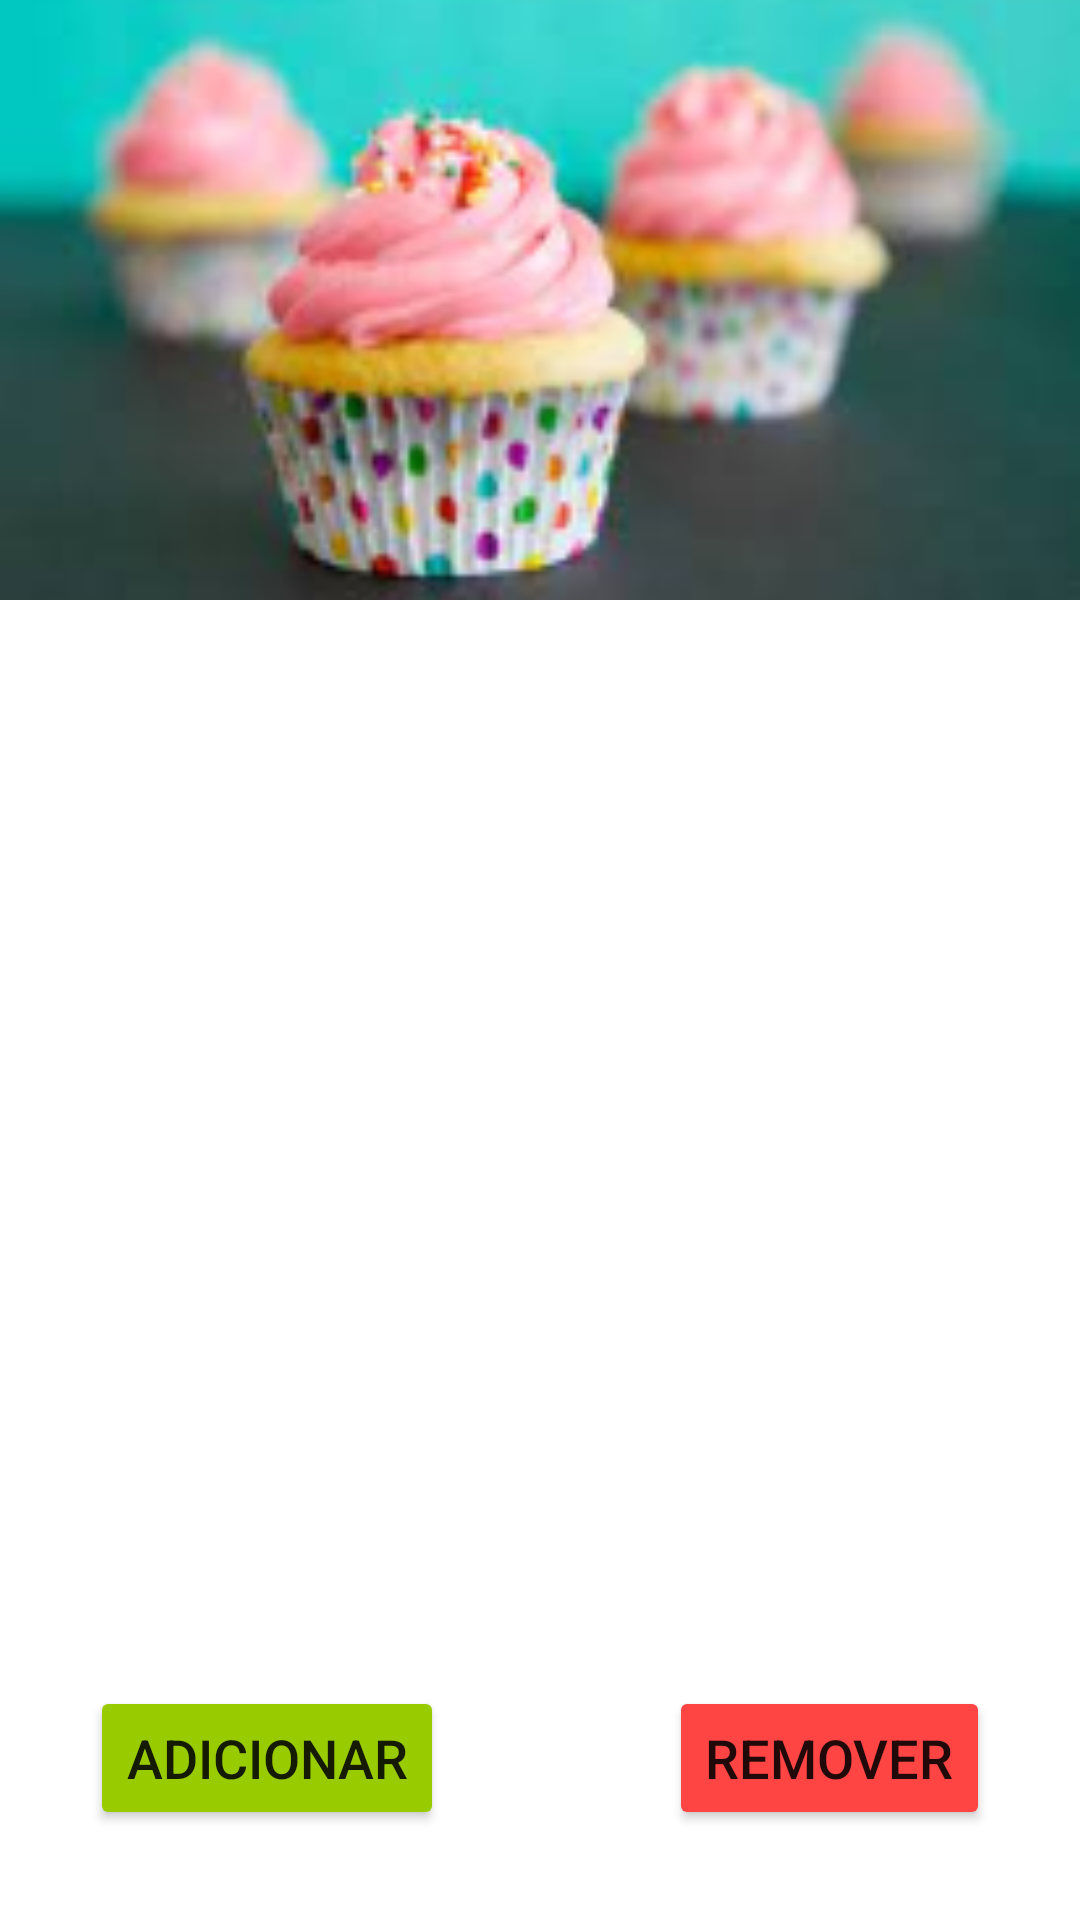

Here is an Android app screen rendered from its layout file. Give the layout XML and the strings, colors and styles it references.
<!-- AndroidManifest.xml: application theme Theme.Cupcake2 -->
<!-- res/layout/activity_mais_detalhes.xml -->
<?xml version="1.0" encoding="utf-8"?>
<ScrollView xmlns:android="http://schemas.android.com/apk/res/android"
    xmlns:app="http://schemas.android.com/apk/res-auto"
    xmlns:tools="http://schemas.android.com/tools"
    android:layout_width="match_parent"
    android:layout_height="match_parent"
    android:fillViewport="true">

    <androidx.constraintlayout.widget.ConstraintLayout
        android:layout_width="match_parent"
        android:layout_height="wrap_content"
        tools:context=".ui.activity.DetalhesProdutoActivity">

        <ImageView
            android:id="@+id/activity_detalhes_produto_imagem"
            android:layout_width="0dp"
            android:layout_height="200dp"
            android:contentDescription="Imagem do produto"
            android:scaleType="centerCrop"
            app:layout_constraintEnd_toEndOf="parent"
            app:layout_constraintStart_toStartOf="parent"
            app:layout_constraintTop_toTopOf="parent"
            app:srcCompat="@drawable/cupcake_foto" />

        <TextView
            android:id="@+id/activity_detalhes_produto_nome"
            android:layout_width="0dp"
            android:layout_height="wrap_content"
            android:layout_margin="16dp"
            android:textSize="28sp"
            app:layout_constraintBottom_toBottomOf="parent"
            app:layout_constraintEnd_toEndOf="parent"
            app:layout_constraintHorizontal_bias="0.0"
            app:layout_constraintStart_toStartOf="parent"
            app:layout_constraintTop_toBottomOf="@+id/activity_detalhes_produto_valor"
            app:layout_constraintVertical_bias="0.0"
            tools:text="Nome produto" />

        <TextView
            android:id="@+id/activity_detalhes_produto_ingredientes"
            android:layout_width="0dp"
            android:layout_height="wrap_content"
            android:layout_margin="16dp"
            android:gravity="top"
            android:textSize="20sp"
            app:layout_constraintBottom_toBottomOf="parent"
            app:layout_constraintEnd_toEndOf="parent"
            app:layout_constraintStart_toStartOf="parent"
            app:layout_constraintTop_toBottomOf="@id/activity_detalhes_produto_nome"
            app:layout_constraintVertical_bias="0.0"
            tools:text="@tools:sample/lorem[10]" />

        <TextView
            android:id="@+id/activity_detalhes_produto_alergenicos"
            android:layout_width="0dp"
            android:layout_height="wrap_content"
            android:layout_margin="16dp"
            android:gravity="top"
            android:textSize="20sp"
            app:layout_constraintBottom_toBottomOf="parent"
            app:layout_constraintEnd_toEndOf="parent"
            app:layout_constraintStart_toStartOf="parent"
            app:layout_constraintTop_toBottomOf="@id/activity_detalhes_produto_ingredientes"
            app:layout_constraintVertical_bias="0.0"
            tools:text="@tools:sample/lorem[10]" />

        <TextView
            android:id="@+id/activity_detalhes_produto_valor"
            android:layout_width="wrap_content"
            android:layout_height="wrap_content"
            android:layout_margin="16dp"
            android:elevation="10dp"
            android:padding="8dp"
            android:paddingStart="16dp"
            android:paddingEnd="16dp"
            android:background="@drawable/plano_de_fundo_arredondado"
            android:textColor="@android:color/holo_green_dark"
            android:textSize="24sp"
            android:textStyle="bold"
            app:layout_constraintBottom_toBottomOf="@+id/activity_detalhes_produto_imagem"
            app:layout_constraintEnd_toEndOf="parent"
            app:layout_constraintHorizontal_bias="0.0"
            app:layout_constraintStart_toStartOf="parent"
            app:layout_constraintTop_toBottomOf="@+id/activity_detalhes_produto_imagem"
            tools:text="R$ 9,99" />

        <Button
            android:id="@+id/botao_adicionar"
            android:layout_width="wrap_content"
            android:layout_height="wrap_content"
            android:text="Adicionar"
            app:layout_constraintStart_toStartOf="parent"
            app:layout_constraintBottom_toBottomOf="parent"
            android:textSize="18sp"
            android:backgroundTint="@android:color/holo_green_light"
            android:layout_margin="30dp"/>

        <Button
            android:id="@+id/botao_remover"
            android:layout_width="wrap_content"
            android:layout_height="wrap_content"
            android:text="Remover"
            app:layout_constraintEnd_toEndOf="parent"
            android:textSize="18sp"
            android:backgroundTint="@android:color/holo_red_light"
            app:layout_constraintBottom_toBottomOf="parent"
            android:layout_margin="30dp" />

    </androidx.constraintlayout.widget.ConstraintLayout>
</ScrollView>
<!-- resources referenced by this layout -->
<resources>
  <!-- drawable cupcake_foto: png bitmap (drawable-hdpi, 15085 bytes) -->
  <style name="Theme.Cupcake2" parent="Theme.MaterialComponents.DayNight.DarkActionBar">
          
          <item name="colorPrimary">@color/purple_500</item>
          <item name="colorPrimaryVariant">@color/purple_700</item>
          <item name="colorOnPrimary">@color/white</item>
          
          <item name="colorSecondary">@color/teal_200</item>
          <item name="colorSecondaryVariant">@color/teal_700</item>
          <item name="colorOnSecondary">@color/black</item>
          
          <item name="android:statusBarColor">?attr/colorPrimaryVariant</item>
          
      </style>
  <!-- not gathered from this repository: default colours our renderer supplied (Android Studio template values) -->
  <color name="purple_500">#FF6200EE</color>
  <color name="purple_700">#FF3700B3</color>
  <color name="teal_200">#FF03DAC5</color>
  <color name="teal_700">#FF018786</color>
  <color name="black">#FF000000</color>
  <color name="white">#FFFFFFFF</color>
</resources>
